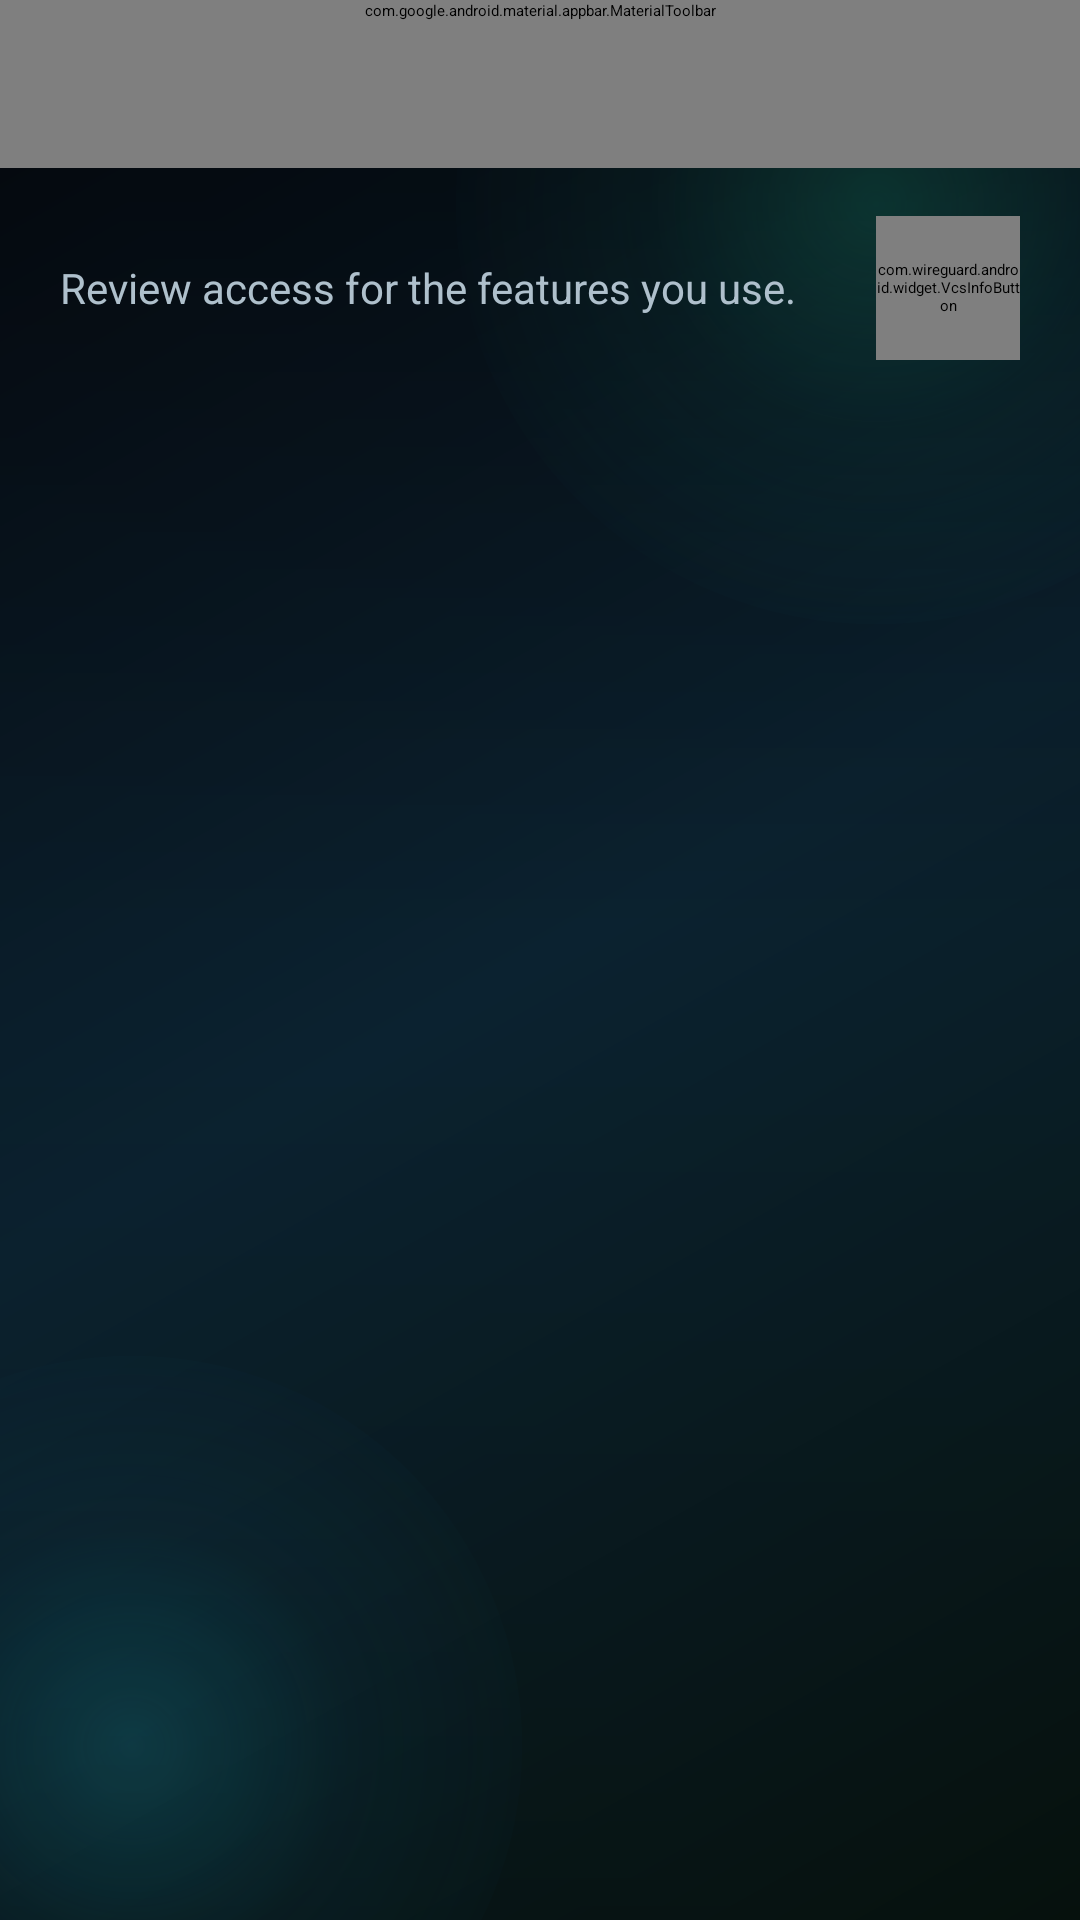

Layout XML and referenced resources for this Android screen:
<!-- AndroidManifest.xml: application theme AppTheme -->
<!-- res/layout/permissions_activity.xml -->
<?xml version="1.0" encoding="utf-8"?>
<LinearLayout xmlns:android="http://schemas.android.com/apk/res/android" xmlns:app="http://schemas.android.com/apk/res-auto"
    android:layout_width="match_parent" android:layout_height="match_parent" android:orientation="vertical"
    android:background="@drawable/dashboard_gradient">
    <com.google.android.material.appbar.MaterialToolbar android:id="@+id/permissions_toolbar"
        android:layout_width="match_parent" android:layout_height="wrap_content" android:minHeight="56dp"
        android:background="@color/vcs_top_bar" app:title="@string/vcs_permissions_title" app:titleTextColor="#FFFFFF"
        app:navigationIcon="@drawable/ic_arrow_back" app:navigationIconTint="#FFFFFF" app:navigationContentDescription="@string/vcs_diag_back" />
    <ScrollView android:id="@+id/permissions_scroll" android:layout_width="match_parent" android:layout_height="0dp" android:layout_weight="1" android:fillViewport="true">
        <LinearLayout android:layout_width="match_parent" android:layout_height="wrap_content" android:orientation="vertical"
            android:paddingHorizontal="20dp" android:paddingTop="16dp" android:paddingBottom="24dp">
            <LinearLayout android:layout_width="match_parent" android:layout_height="wrap_content" android:orientation="horizontal" android:gravity="center_vertical">
                <TextView android:id="@+id/permissions_intro" android:layout_width="0dp" android:layout_weight="1" android:layout_height="wrap_content"
                    android:text="@string/vcs_permissions_intro" android:textSize="14sp" android:textColor="#AFC0CC" />
                <com.wireguard.android.widget.VcsInfoButton android:id="@+id/permissions_info" android:layout_width="48dp" android:layout_height="48dp"
                    app:infoTitle="@string/vcs_permissions_title" app:infoMessage="@string/vcs_permissions_help" />
            </LinearLayout>
            <LinearLayout android:id="@+id/permissions_rows" android:layout_width="match_parent" android:layout_height="wrap_content"
                android:layout_marginTop="12dp" android:orientation="vertical" />
        </LinearLayout>
    </ScrollView>
</LinearLayout>
<!-- resources referenced by this layout -->
<resources>
  <color name="vcs_top_bar">#071018</color>
  <string name="vcs_diag_back" translatable="false">Back</string>
  <string name="vcs_permissions_help" translatable="false">Each feature asks only for the access it needs when you use it. This overview lets you manage individual settings; there is no request to enable everything. You can go back without granting access.\n\nOpening this overview does not grant anything, activate a VPN, change routing or change browser protections. Camera access is for native QR scanning; websites in Secured Browser still cannot access the camera or microphone.\n\nInternet, network state, boot delivery and foreground service permissions are declared at installation and do not have individual runtime prompts. Root access for VPN Router is separate from Android permissions and is not granted here.</string>
  <string name="vcs_permissions_intro" translatable="false">Review access for the features you use.</string>
  <string name="vcs_permissions_title">Permissions</string>
  <style name="AppTheme" parent="AppThemeBase" />
  <style name="WireGuardTheme.MaterialCardView" parent="Widget.Material3.CardView.Elevated">
          <item name="cornerRadius">4dp</item>
          <item name="contentPadding">8dp</item>
      </style>
  <style name="WireGuardTheme.Toolbar" parent="Widget.Material3.Toolbar">
          <item name="android:background">@android:color/transparent</item>
          <item name="titleTextColor">#FFFFFF</item>
          <item name="subtitleTextColor">#8899AA</item>
      </style>
  <style name="VirtuVpnTheme.ActionBar" parent="Widget.AppCompat.ActionBar.Solid">
          <item name="background">@color/vcs_top_bar</item>
          <item name="titleTextStyle">@style/VirtuVpnTheme.ActionBar.Title</item>
          <item name="subtitleTextStyle">@style/VirtuVpnTheme.ActionBar.Subtitle</item>
      </style>
  <style name="VirtuVpnTheme.ActionBarOverlay" parent="ThemeOverlay.AppCompat.Dark.ActionBar">
          <item name="android:textColorPrimary">@color/vcs_top_bar_text</item>
          <item name="android:textColorSecondary">@color/vcs_top_bar_subtitle</item>
          <item name="actionMenuTextColor">@color/vcs_top_bar_text</item>
          <item name="colorControlNormal">@color/vcs_top_bar_text</item>
      </style>
  <style name="WireGuardTheme.BottomSheetDialog" parent="ThemeOverlay.Material3.BottomSheetDialog">
          <item name="android:windowIsFloating">false</item>
          <item name="android:navigationBarColor">@android:color/transparent</item>
      </style>
  <style name="VirtuVpnTheme.ActionBar.Title" parent="@style/TextAppearance.AppCompat.Widget.ActionBar.Title">
          <item name="android:textColor">@color/vcs_top_bar_text</item>
          <item name="android:textSize">18sp</item>
      </style>
  <style name="VirtuVpnTheme.ActionBar.Subtitle" parent="@style/TextAppearance.AppCompat.Widget.ActionBar.Subtitle">
          <item name="android:textColor">@color/vcs_top_bar_subtitle</item>
      </style>
  <color name="vcs_top_bar_text">#FFFFFF</color>
  <color name="vcs_top_bar_subtitle">#AFC0CC</color>
  <style name="VirtuVpnTheme.PopupMenu" parent="Widget.AppCompat.PopupMenu.Overflow">
          <item name="android:popupBackground">@drawable/vcs_dialog_background</item>
          <item name="android:popupElevation">8dp</item>
      </style>
  <!-- drawable vcs_dialog_background (drawable) -->
  <?xml version="1.0" encoding="utf-8"?>
  <shape xmlns:android="http://schemas.android.com/apk/res/android"
      android:shape="rectangle">
      <gradient
          android:angle="135"
          android:endColor="#071016"
          android:startColor="#0E2A2F" />
      <corners android:radius="18dp" />
      <stroke
          android:width="1dp"
          android:color="#5548E7D8" />
  </shape>
</resources>
